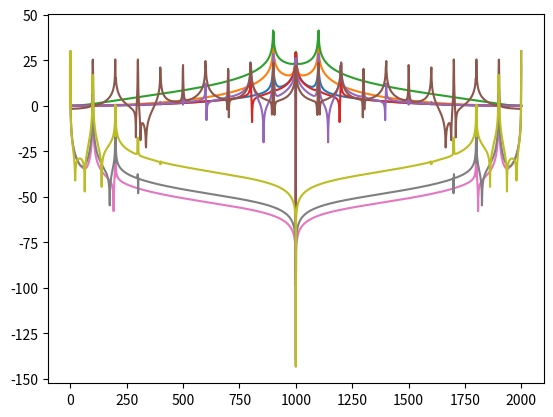

Write the Python code that produced this figure.
import numpy as np
import matplotlib.pyplot as plt

Tc = 1 # czas trwania sygnału
fm = 100  #częstotliwość sygnału informacyjneogo
fn = 1000
fs = 2 * max(fn,fm) # częstotliwośc próbkowania
N = Tc * fs # ilosc próbek
t = np.linspace(0,Tc,N)
dft = []
def DFT(x):
    for k in range(0,len(x)):
        z = 0
        for n in range(0,len(x)):
            z += (x[n] * np.exp(-1j*(-2*np.pi * k * n)/len(x)))
        dft.append(z)
    return dft
def m(t):
    return np.sin(2 * np.pi * fm * t)
def za(t,ka):
    return (ka * m(t) + 1) * np.cos(2 * np.pi * fn * t)
def zp(t,kp):
    return np.cos(2 * np.pi * fn * t + kp * m(t))
def zf(t,kf):
    return np.cos(2 * np.pi * t + (kf/fm) * m(t))

za1 = za(t,0.5)
za2 = za(t,6)
za3 = za(t,30)
zp1 = zp(t, 0.5)
zp2 = zp(t, (np.pi/2))
zp3 = zp(t, (3 * np.pi))
zf1 = zf(t, 0.5)
zf2 = zf(t, (np.pi/2))
zf3 = zf(t, (3 * np.pi))

# 2 widma
widma = [za1, za2, za3, zp1, zp2, zp3, zf1, zf2, zf3]

def widmoAmplitudowe(wid):
    return np.sqrt((wid.real ** 2) + (wid.imag ** 2))

def widmoDecybelowe(wid):
    return 10 * np.log10(widmoAmplitudowe(wid))

def DB(w,db): #kod wzorowany na kodzie Filipa Urbana, jednak w moim przypadku nie działa poprawnie
    s = widmoDecybelowe(widmoAmplitudowe(w))
    s[np.where(s>0)] = 0
    s[np.where(s < -db)] = 0
    fmin = (s!=0).argmax(axis=0)
    if np.count_nonzero(s) == 0:
        return 0
    fmax = np.max(np.nonzero(s))
    res = fmax-fmin
    return res
print("#### 3dB ####")
for i in widma:
    print(DB(i,3))
print("#### 6dB ####")
for i in widma:
    print(DB(i,6))
print("#### 12dB ####")
for i in widma:
    print(DB(i,12))

for i in widma:
    fft = np.fft.fft(i)
    plt.plot(widmoDecybelowe(widmoAmplitudowe(fft)))
    plt.show()
